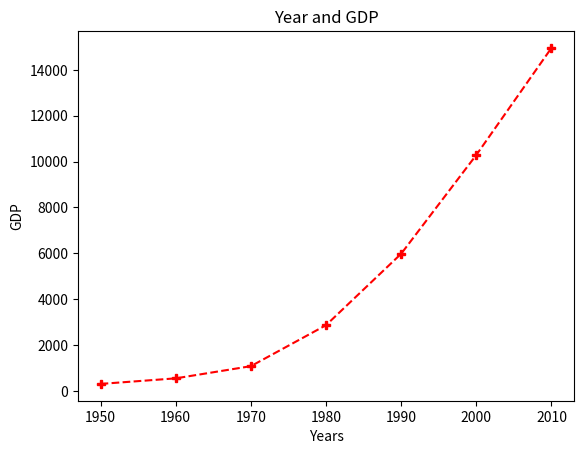

This chart was generated by the following Python code:
# -*- coding: utf-8 -*-
"""
Created on Thu Mar  7 14:32:44 2024

[redacted]
"""

from matplotlib import pyplot as plt
# Line chart
years = [1950, 1960, 1970, 1980, 1990, 2000, 2010]
gdp = [300.2, 543.3, 1074.9, 2862.5, 5979.6, 10289.7, 14958.3]
# plt.plot(years, gdp, color = "Blue")

plt.plot(years, gdp, color='red', marker='P', linestyle='--')
plt.title('Year and GDP')
plt.xlabel('Years')
plt.ylabel('GDP')
plt.show()